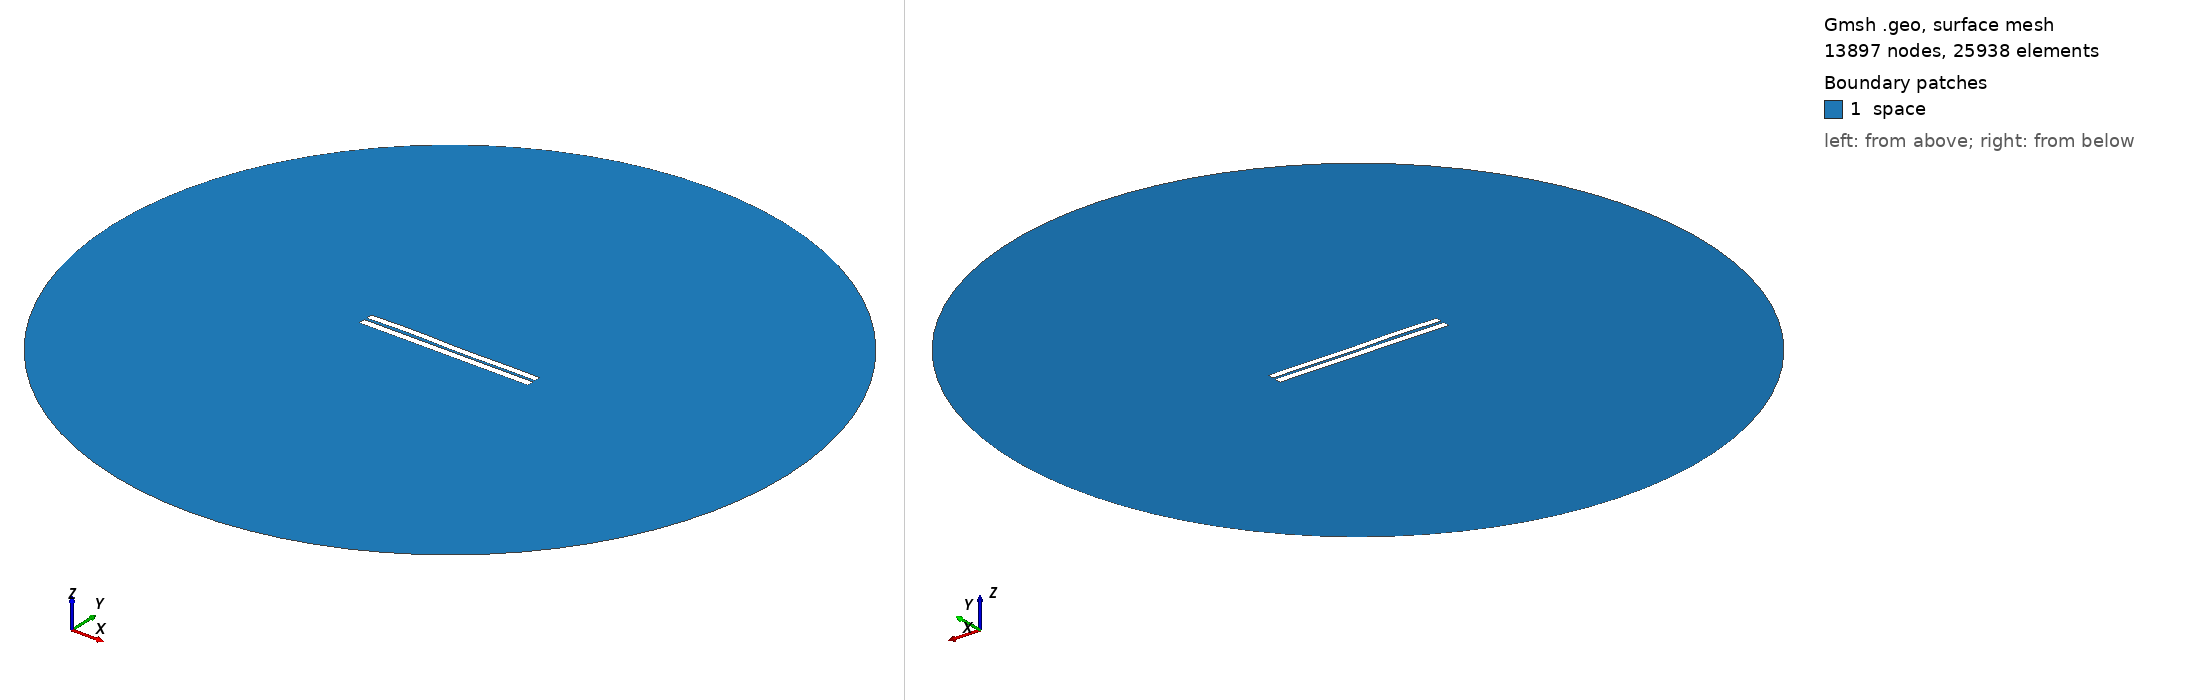

Gmsh geometry script, surface-meshed: 13897 nodes, 25938 surface elements. Boundary patches (legend numbers): 1 space. Left view from above one corner, right view from below the opposite corner. Legend entries are the model's physical surfaces. The drawing asked Gmsh for element sizes between 1% and 20% of the model's largest extent; the script's own settings can give other sizes.

=== 423.geo (drawn) ===
//---------------------------------------
// Geometry kernel
//---------------------------------------

SetFactory("OpenCASCADE");



//---------------------------------------
// Parameters of the geometry
//---------------------------------------

// Overetch of the upper plate
overetch = 0.125;

// Distance between the plates
distance = 1.5;

// Discretization over the x axis (for the deformation)
nx = 50; 

// Length of the plate
L = 100 - overetch; 

// Number of modes
n = 4; 

// 1st mode coefficient
coeff(1) = -0.15;
beta(1) = 0.596864 * 3.1415926535 / L;

// 2nd mode coefficient
coeff(2) = 0.0;
beta(2) = 1.49418 * 3.1415926535 / L;

// 3rd mode coefficient
coeff(3) = 0.15;
beta(3) = 2.50025 * 3.1415926535 / L;

// 4th mode coefficient
coeff(4) = 0.15;
beta(4) = 3.49999 * 3.1415926535 / L;



//---------------------------------------
// Upper plate (deformed rectangle)
//---------------------------------------

// Coordiantes of the upper plate
xmin = -50;
xmax = 50 - overetch;

// Height of the upper plate
yheight = 4 - 2 * overetch;

// Indexes of the points
UpperID[] = {};
LowerID[] = {};
LeftID[] = {};
RightID[] = {};

// Point index
p = 1;

// Horizontal edges
For i In {1:nx}
    x = xmin + (i-1)*(xmax - xmin)/(nx-1);

    y_bottom = distance / 2 + overetch;
    For j In {1:n}
        C = (Cosh(beta(j)*L) + Cos(beta(j)*L)) / (Sinh(beta(j)*L) + Sin(beta(j)*L));
        y_bottom  = y_bottom + coeff(j) * (Cosh(beta(j)*(x+50)) - Cos(beta(j)*(x+50)) - C * (Sinh(beta(j)*(x+50)) - Sin(beta(j)*(x+50))));
    EndFor

    y_top = y_bottom + yheight;

    Point(p) = {x, y_top, 0, 1.0};
    UpperID[i] = p;
    p = p + 1;

    Point(p) = {x, y_bottom, 0, 1.0};
    LowerID[i] = p;
    p = p + 1;
EndFor

// Create point lists
UpperPts[] = {}; LowerPts[] = {};
For i In {1:nx}
  UpperPts[] += {UpperID[i]};
  LowerPts[] += {LowerID[i]};
EndFor

// Build splines
Spline(1) = {UpperPts[]};
Spline(2) = {LowerPts[]};
Line(3) = {LowerPts[nx-1], UpperPts[nx-1]};
Line(4) = {LowerPts[0], UpperPts[0]};

// Build the plane surface
Curve Loop(1) = {2, 3, -1, -4};
Plane Surface(1) = {1};



//---------------------------------------
// Lower plate (rectangle)
//---------------------------------------

// Vertices
Point(1001) = {-50, -1, 0, 1.0};
Point(1002) = { 50, -1, 0, 1.0};
Point(1003) = { 50,  -5, 0, 1.0};
Point(1004) = {-50,  -5, 0, 1.0};

// Edges
Line(5) = {1001, 1002};
Line(6) = {1002, 1003};
Line(7) = {1003, 1004};
Line(8) = {1004, 1001};

// Plane surface
Line Loop(2) = {5, 6, 7, 8};
Plane Surface(2) = {2}; 



//---------------------------------------
// Outer (fictious) boundary
//---------------------------------------

// Points
Point(1005) = {0, 0, 0};       // Center
Point(1006) = {200, 0, 0};     // Start point
Point(1007) = {0, 200, 0};     // 90 degrees
Point(1008) = {-200, 0, 0};    // 180 degrees
Point(1009) = {0, -200, 0};    // 270 degrees

// Circle arcs (each needs start, center, end)
Circle(9) = {1006, 1005, 1007};
Circle(10) = {1007, 1005, 1008};
Circle(11) = {1008, 1005, 1009};
Circle(12) = {1009, 1005, 1006};

// Plane surface for the entire domain
Curve Loop(3) = {9, 10, 11, 12};
Surface(3) = {3};

// Subtract the plates from the whole domain to obtain the actual domain where we want to solve the equations
BooleanDifference{ Surface{3}; Delete; }{ Surface{1}; Surface{2}; Delete; }




//---------------------------------------
// Transfinite Lines/Curves
//---------------------------------------

// Set the number of points on the boundaries
r = 12;
d = 0.15;

// Plates
Transfinite Curve {1} = 50*r/4 Using Progression 1;
Transfinite Line {2} = 50*r Using Progression 1;
Transfinite Curve {3, 4} = 2*r Using Progression 1+d;
Transfinite Line {5} = 50*r Using Progression 1;
Transfinite Line {7} = 50*r/4 Using Progression 1;
Transfinite Line {6} = 2*r Using Progression 1+d;
Transfinite Line {8} = 2*r Using Progression 1-d;

// Outer boundary
Transfinite Line {9, 10, 11, 12} = 20 Using Progression 1;



//---------------------------------------
// Physical groups
//---------------------------------------                

// Physical curves (boundaries)
Physical Line("force_segment", 10) = {2};
Physical Line("upper_plate", 11) = {1, 3, 4};
Physical Line("lower_plate", 12) = {5, 6, 7, 8};
Physical Line("boundary", 20) = {9, 10, 11, 12};

// Physical Surfaces
Physical Surface("space", 30) = {3};



//---------------------------------------
// 6. Generate the Mesh
//---------------------------------------

// 2D mesh generation
Mesh 2;
